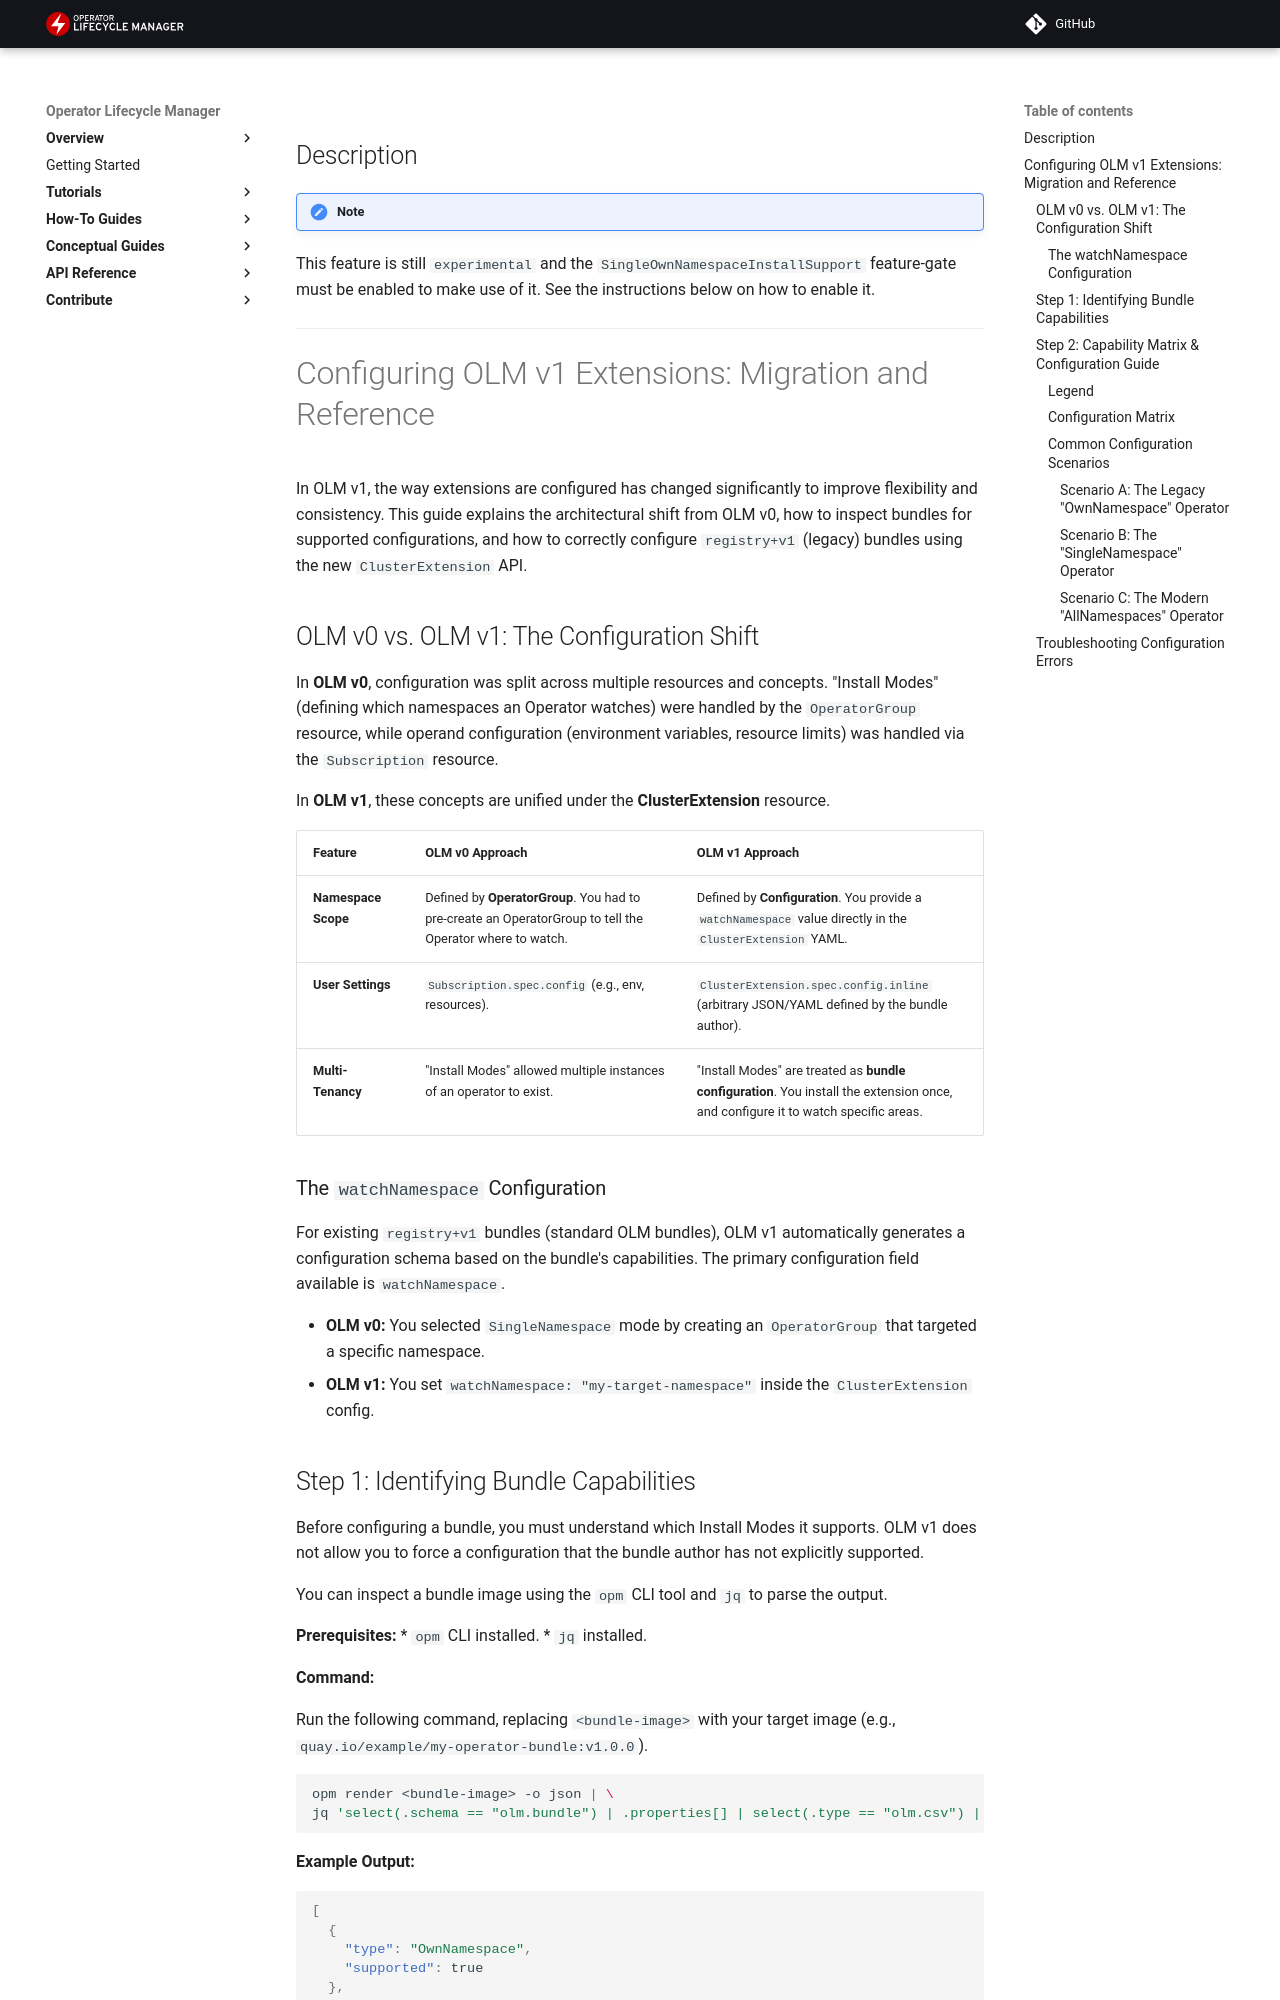

repository: operator-framework/operator-controller · page: draft/howto/configure-bundles/index.html · generator: mkdocs

## Description

!!! note
This feature is still `experimental` and the `SingleOwnNamespaceInstallSupport` feature-gate must be enabled to make use of it.
See the instructions below on how to enable it.

---

# Configuring OLM v1 Extensions: Migration and Reference

In OLM v1, the way extensions are configured has changed significantly to improve flexibility and consistency. This guide explains the architectural shift from OLM v0, how to inspect bundles for supported configurations, and how to correctly configure `registry+v1` (legacy) bundles using the new `ClusterExtension` API.

## OLM v0 vs. OLM v1: The Configuration Shift

In **OLM v0**, configuration was split across multiple resources and concepts. "Install Modes" (defining which namespaces an Operator watches) were handled by the `OperatorGroup` resource, while operand configuration (environment variables, resource limits) was handled via the `Subscription` resource.

In **OLM v1**, these concepts are unified under the **ClusterExtension** resource.

| Feature             | OLM v0 Approach                                                                                           | OLM v1 Approach                                                                                                                    |
|:--------------------|:----------------------------------------------------------------------------------------------------------|:-----------------------------------------------------------------------------------------------------------------------------------|
| **Namespace Scope** | Defined by **OperatorGroup**. You had to pre-create an OperatorGroup to tell the Operator where to watch. | Defined by **Configuration**. You provide a `watchNamespace` value directly in the `ClusterExtension` YAML.                        |
| **User Settings**   | `Subscription.spec.config` (e.g., env, resources).                                                        | `ClusterExtension.spec.config.inline` (arbitrary JSON/YAML defined by the bundle author).                                          |
| **Multi-Tenancy**   | "Install Modes" allowed multiple instances of an operator to exist.                                       | "Install Modes" are treated as **bundle configuration**. You install the extension once, and configure it to watch specific areas. |

### The `watchNamespace` Configuration

For existing `registry+v1` bundles (standard OLM bundles), OLM v1 automatically generates a configuration schema based on the bundle's capabilities. The primary configuration field available is `watchNamespace`.

* **OLM v0:** You selected `SingleNamespace` mode by creating an `OperatorGroup` that targeted a specific namespace.
* **OLM v1:** You set `watchNamespace: "my-target-namespace"` inside the `ClusterExtension` config.
